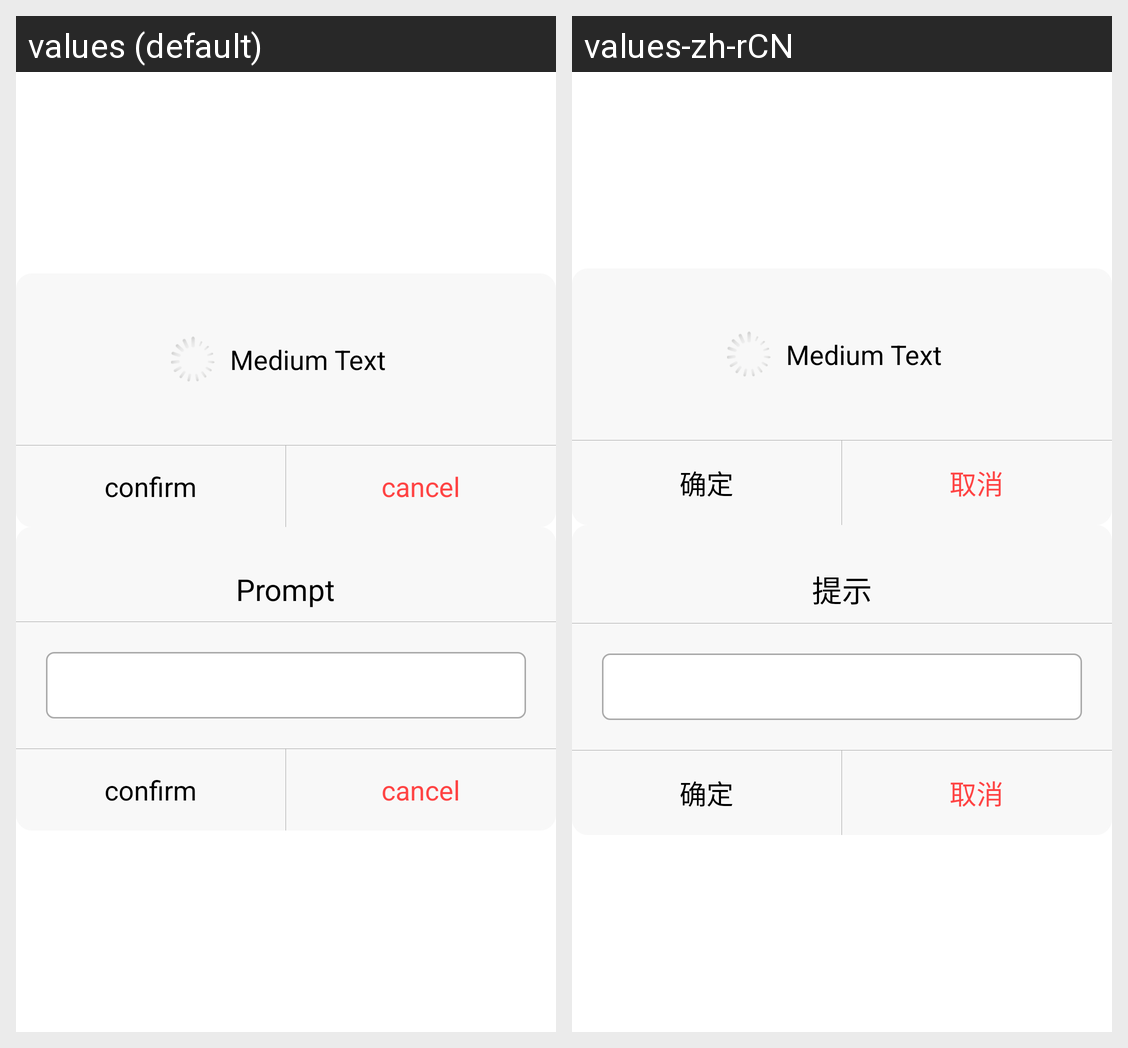

This grid shows one Android layout under two languages. Give, for every string resource on the screen, its name, the default text and each shown locale's text.
Android screen res/layout/dialog_main.xml rendered under 2 locales, left to right: values (default), values-zh-rCN. Device: Nexus 5 (rendered at 1080×1920; each locale shown at half size, 540×960, under a caption strip naming it); theme AppTheme.
Strings drawn on this screen, with the default value and each locale's value (text and hints the layout hard-codes, and strings that could not be matched under every locale, appear in the picture but are not listed):

dialog_confirm
  values: confirm
  values-zh-rCN: 确定

dialog_cancel
  values: cancel
  values-zh-rCN: 取消

dialog_pointMessage
  values: Prompt
  values-zh-rCN: 提示
